Labelled photos from "esp32_motor", an image-classification folder in Sauron-IIoT/turing. The possible labels are: empty, ESP32 microcontroller, motor.

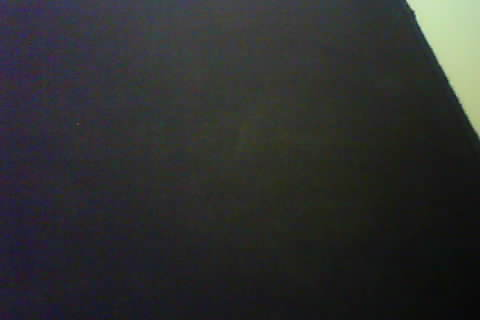
Label: empty

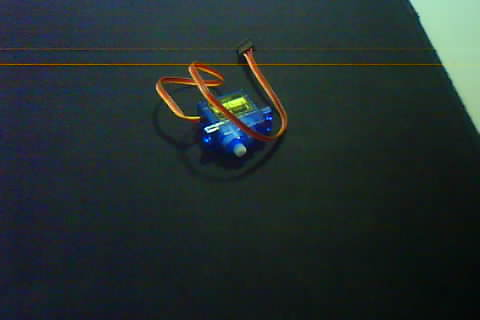
Label: motor

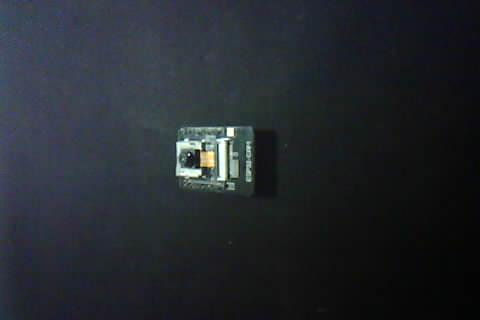
Label: ESP32 microcontroller

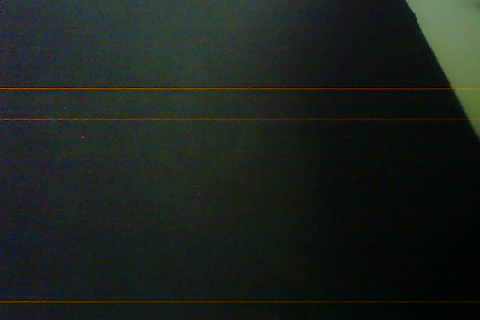
Label: empty

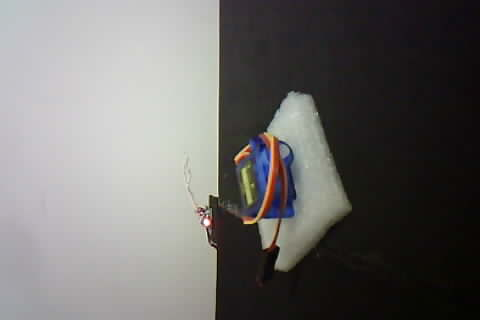
Label: motor

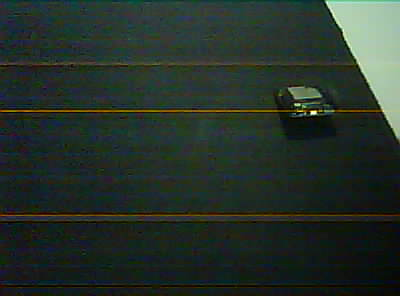
Label: ESP32 microcontroller
